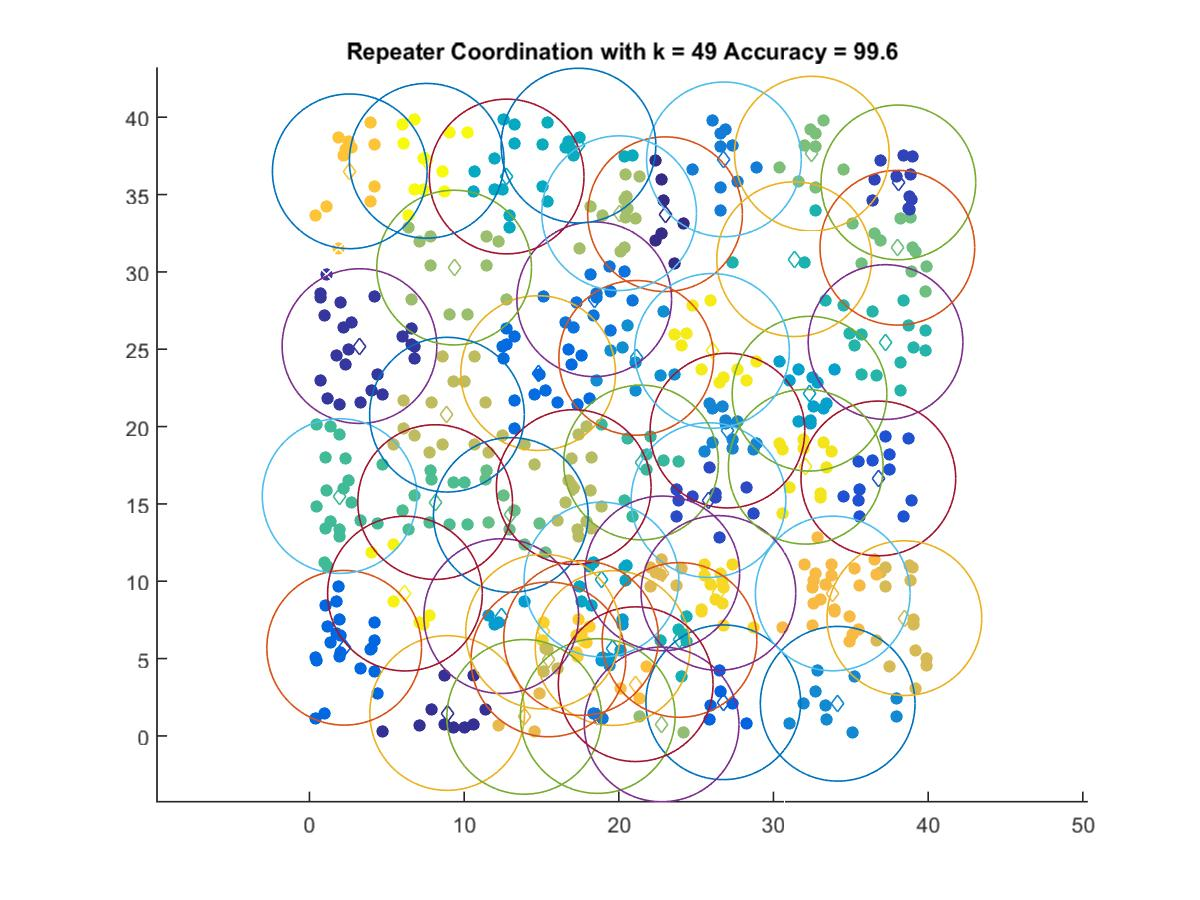

Values plotted in this chart, from the file beside it:
22.989, 33.73
8.903, 1.48
3.231, 25.2
38.07, 35.79
25.8, 15.25
36.78, 16.65
26.75, 2.173
2.243, 5.697
14.79, 23.46
18.41, 28.23
18.64, 1.284
26.8, 37.28
27.02, 19.74
34.15, 2.078
21.13, 24.44
19.6, 5.68
12.4, 7.743
32.33, 22.13
18.88, 10.11
12.75, 36.17
17.39, 38.17
23.93, 6.205
31.33, 30.82
37.25, 25.46
21.44, 17.68
1.947, 15.51
8.124, 15.12
13.02, 14.29
38.01, 31.56
32.48, 37.65
22.77, 0.7422
9.352, 30.28
20.02, 33.8
17.08, 16.09
8.888, 20.77
15.45, 4.945
38.46, 7.614
22.81, 10.51
13.88, 1.23
33.83, 9.209
21.09, 3.343
2.604, 36.5
17.56, 6.328
15.11, 6.74
26.44, 9.243
32.09, 17.4
26.03, 24.89
6.172, 9.201
7.579, 37.18
